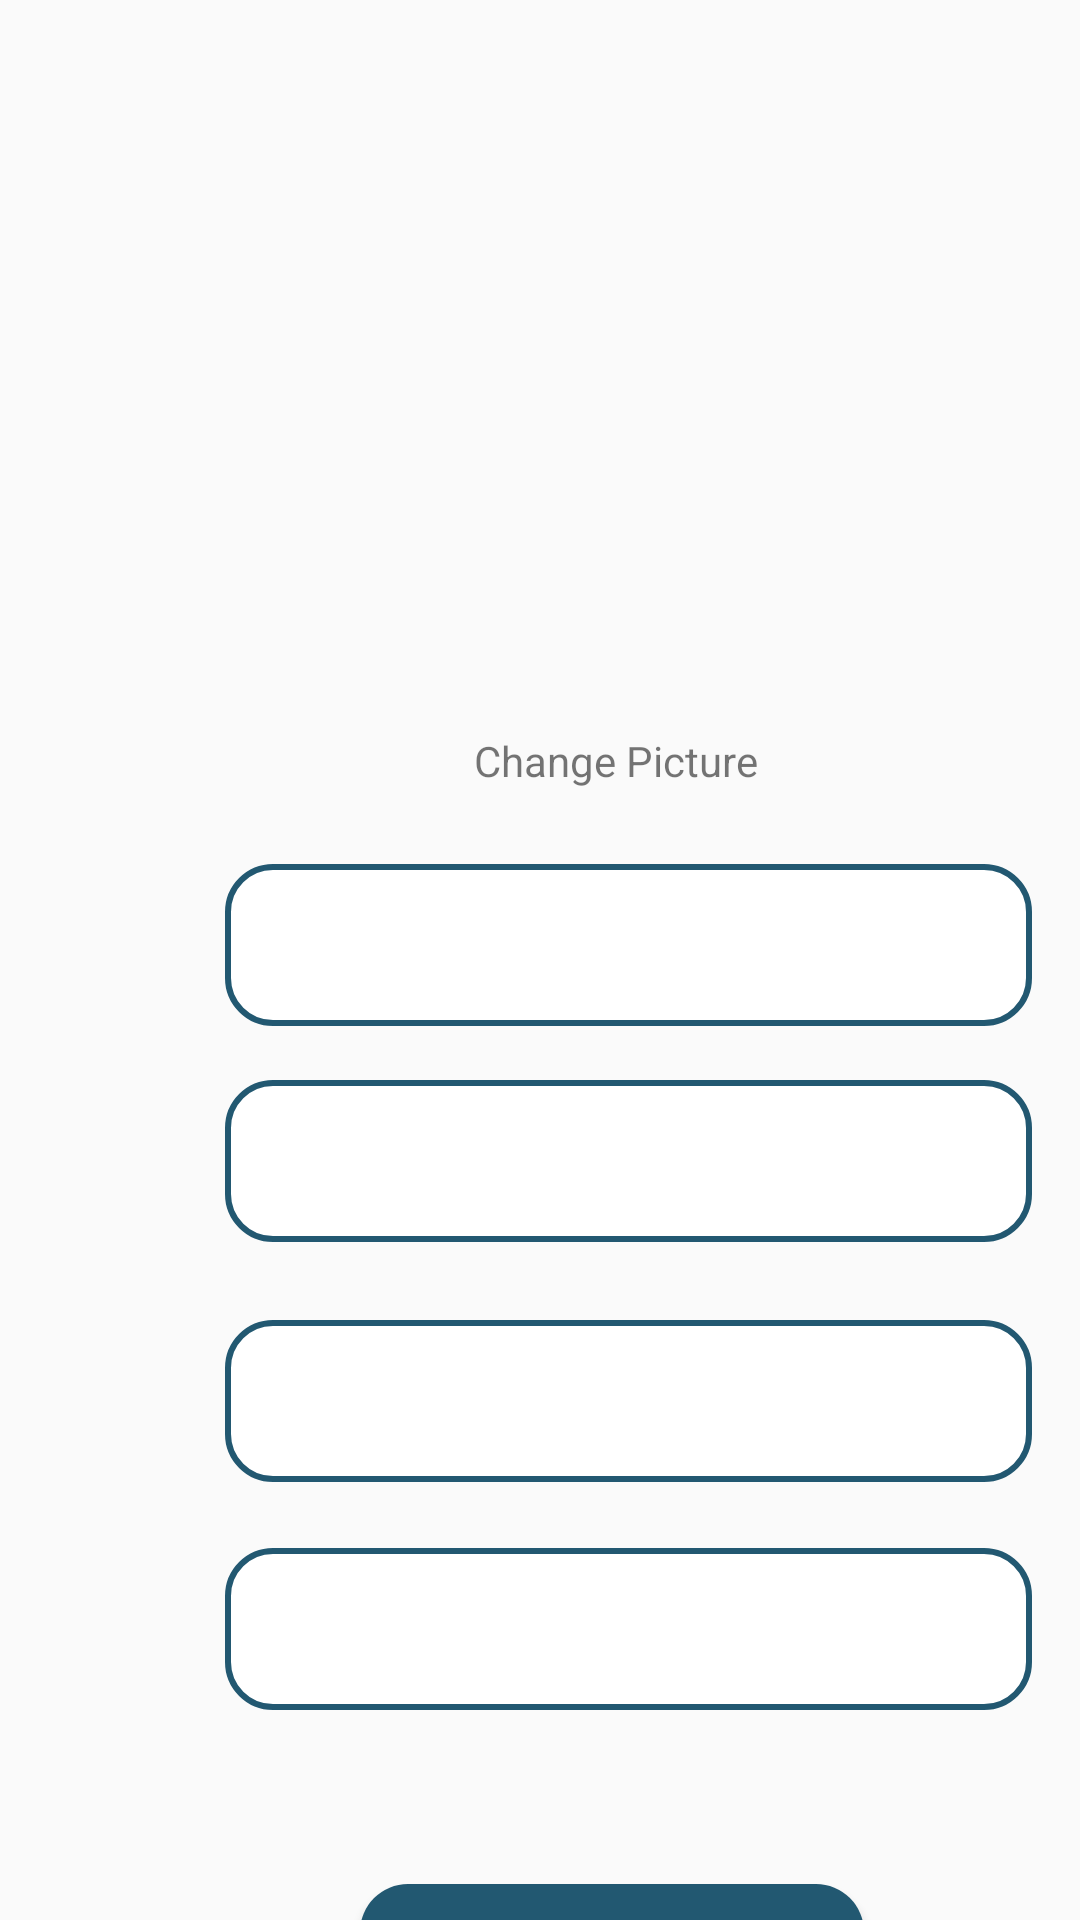

Reconstruct the res/layout file that produces this screen, plus the resources it refers to.
<!-- AndroidManifest.xml: application theme Theme.BusBookingSystemMadCw -->
<!-- res/layout/user_profile.xml -->
<?xml version="1.0" encoding="utf-8"?>
<android.support.constraint.ConstraintLayout xmlns:android="http://schemas.android.com/apk/res/android"
    xmlns:app="http://schemas.android.com/apk/res-auto"
    xmlns:tools="http://schemas.android.com/tools"
    android:layout_width="match_parent"
    android:layout_height="match_parent">

    <EditText
        android:id="@+id/txtemailprofile"
        android:layout_width="269dp"
        android:layout_height="54dp"
        android:layout_marginStart="75dp"
        android:layout_marginTop="360dp"
        android:background="@drawable/rounded_edit_text"
        android:ems="10"
        android:inputType="textPersonName"
        android:text=""
        app:layout_constraintEnd_toEndOf="parent"
        app:layout_constraintHorizontal_bias="0.0"
        app:layout_constraintStart_toStartOf="parent"
        app:layout_constraintTop_toTopOf="parent"
        tools:text="Email" />

    <EditText
        android:id="@+id/txtnameprofile"
        android:layout_width="269dp"
        android:layout_height="54dp"
        android:layout_marginStart="75dp"
        android:layout_marginTop="288dp"
        android:background="@drawable/rounded_edit_text"
        android:ems="10"
        android:inputType="textPersonName"
        android:text=""
        app:layout_constraintEnd_toEndOf="parent"
        app:layout_constraintHorizontal_bias="0.0"
        app:layout_constraintStart_toStartOf="parent"
        app:layout_constraintTop_toTopOf="parent"
        tools:text="Name" />

    <Button
        android:id="@+id/btnsignup2"
        android:layout_width="168dp"
        android:layout_height="47dp"
        android:layout_marginStart="120dp"
        android:layout_marginTop="628dp"
        android:background="@drawable/round_button"
        android:text="Save"
        app:layout_constraintStart_toStartOf="parent"
        app:layout_constraintTop_toTopOf="parent" />

    <EditText
        android:id="@+id/txtpasswordprofile"
        android:layout_width="269dp"
        android:layout_height="54dp"
        android:layout_marginStart="75dp"
        android:layout_marginTop="440dp"
        android:background="@drawable/rounded_edit_text"
        android:ems="10"
        android:inputType="textPersonName"
        android:text=""
        app:layout_constraintEnd_toEndOf="parent"
        app:layout_constraintHorizontal_bias="0.0"
        app:layout_constraintStart_toStartOf="parent"
        app:layout_constraintTop_toTopOf="parent"
        tools:text="Password" />

    <EditText
        android:id="@+id/txtroleprofile"
        android:layout_width="269dp"
        android:layout_height="54dp"
        android:layout_marginStart="75dp"
        android:layout_marginTop="516dp"
        android:background="@drawable/rounded_edit_text"
        android:ems="10"
        android:inputType="textPersonName"
        android:text=""
        app:layout_constraintEnd_toEndOf="parent"
        app:layout_constraintHorizontal_bias="0.0"
        app:layout_constraintStart_toStartOf="parent"
        app:layout_constraintTop_toTopOf="parent"
        tools:text="Role" />

    <ImageView
        android:id="@+id/dp"
        android:layout_width="138dp"
        android:layout_height="123dp"
        android:layout_marginStart="142dp"
        android:layout_marginTop="88dp"
        android:src="@drawable/_ffcb91460d1d4b0d2ef8b3424b30779"
        android:scaleType="centerCrop"
        app:layout_constraintEnd_toEndOf="parent"
        app:layout_constraintHorizontal_bias="0.0"
        app:layout_constraintStart_toStartOf="parent"
        app:layout_constraintTop_toTopOf="parent" />


    <TextView
        android:id="@+id/changedp"
        android:layout_width="wrap_content"
        android:layout_height="wrap_content"
        android:layout_marginStart="158dp"
        android:layout_marginTop="244dp"
        android:text="Change Picture"
        app:layout_constraintEnd_toEndOf="parent"
        app:layout_constraintHorizontal_bias="0.0"
        app:layout_constraintStart_toStartOf="parent"
        app:layout_constraintTop_toTopOf="parent" />
</android.support.constraint.ConstraintLayout>
<!-- resources referenced by this layout -->
<resources>
  <!-- drawable round_button (drawable) -->
  <?xml version="1.0" encoding="utf-8"?>
  <shape xmlns:android="http://schemas.android.com/apk/res/android">
      
      <solid android:color="#225871"/>
  
      
      <corners android:radius="16dp"/>
  
      
      <stroke android:width="0dp" android:color="#FFFFFF"/>
  </shape>
  <!-- drawable rounded_edit_text (drawable) -->
  <?xml version="1.0" encoding="utf-8"?>
  <layer-list xmlns:android="http://schemas.android.com/apk/res/android">
      <item>
          <shape android:shape="rectangle">
              <solid android:color="#FFFFFF"/> 
              <corners android:radius="15dp"/> 
              <padding android:left="20dp" android:right="8dp" android:top="10dp" android:bottom="8dp"/> 
              <stroke
                  android:width="2dp"
                  android:color="#225871"/> 
              <gradient
                  android:startColor="#FFFFFF"
                  android:endColor="#FFFFFF"
                  android:angle="270"/> 
          </shape>
      </item>
  </layer-list>
  <style name="Theme.BusBookingSystemMadCw" parent="Theme.AppCompat.Light.DarkActionBar">
          
          <item name="colorPrimary">@color/purple_500</item>
          <item name="colorPrimaryDark">@color/purple_700</item>
          <item name="colorAccent">@color/teal_200</item>
          
      </style>
  <!-- not gathered from this repository: default colours our renderer supplied (Android Studio template values) -->
  <color name="purple_500">#FF6200EE</color>
  <color name="purple_700">#FF3700B3</color>
  <color name="teal_200">#FF03DAC5</color>
</resources>
